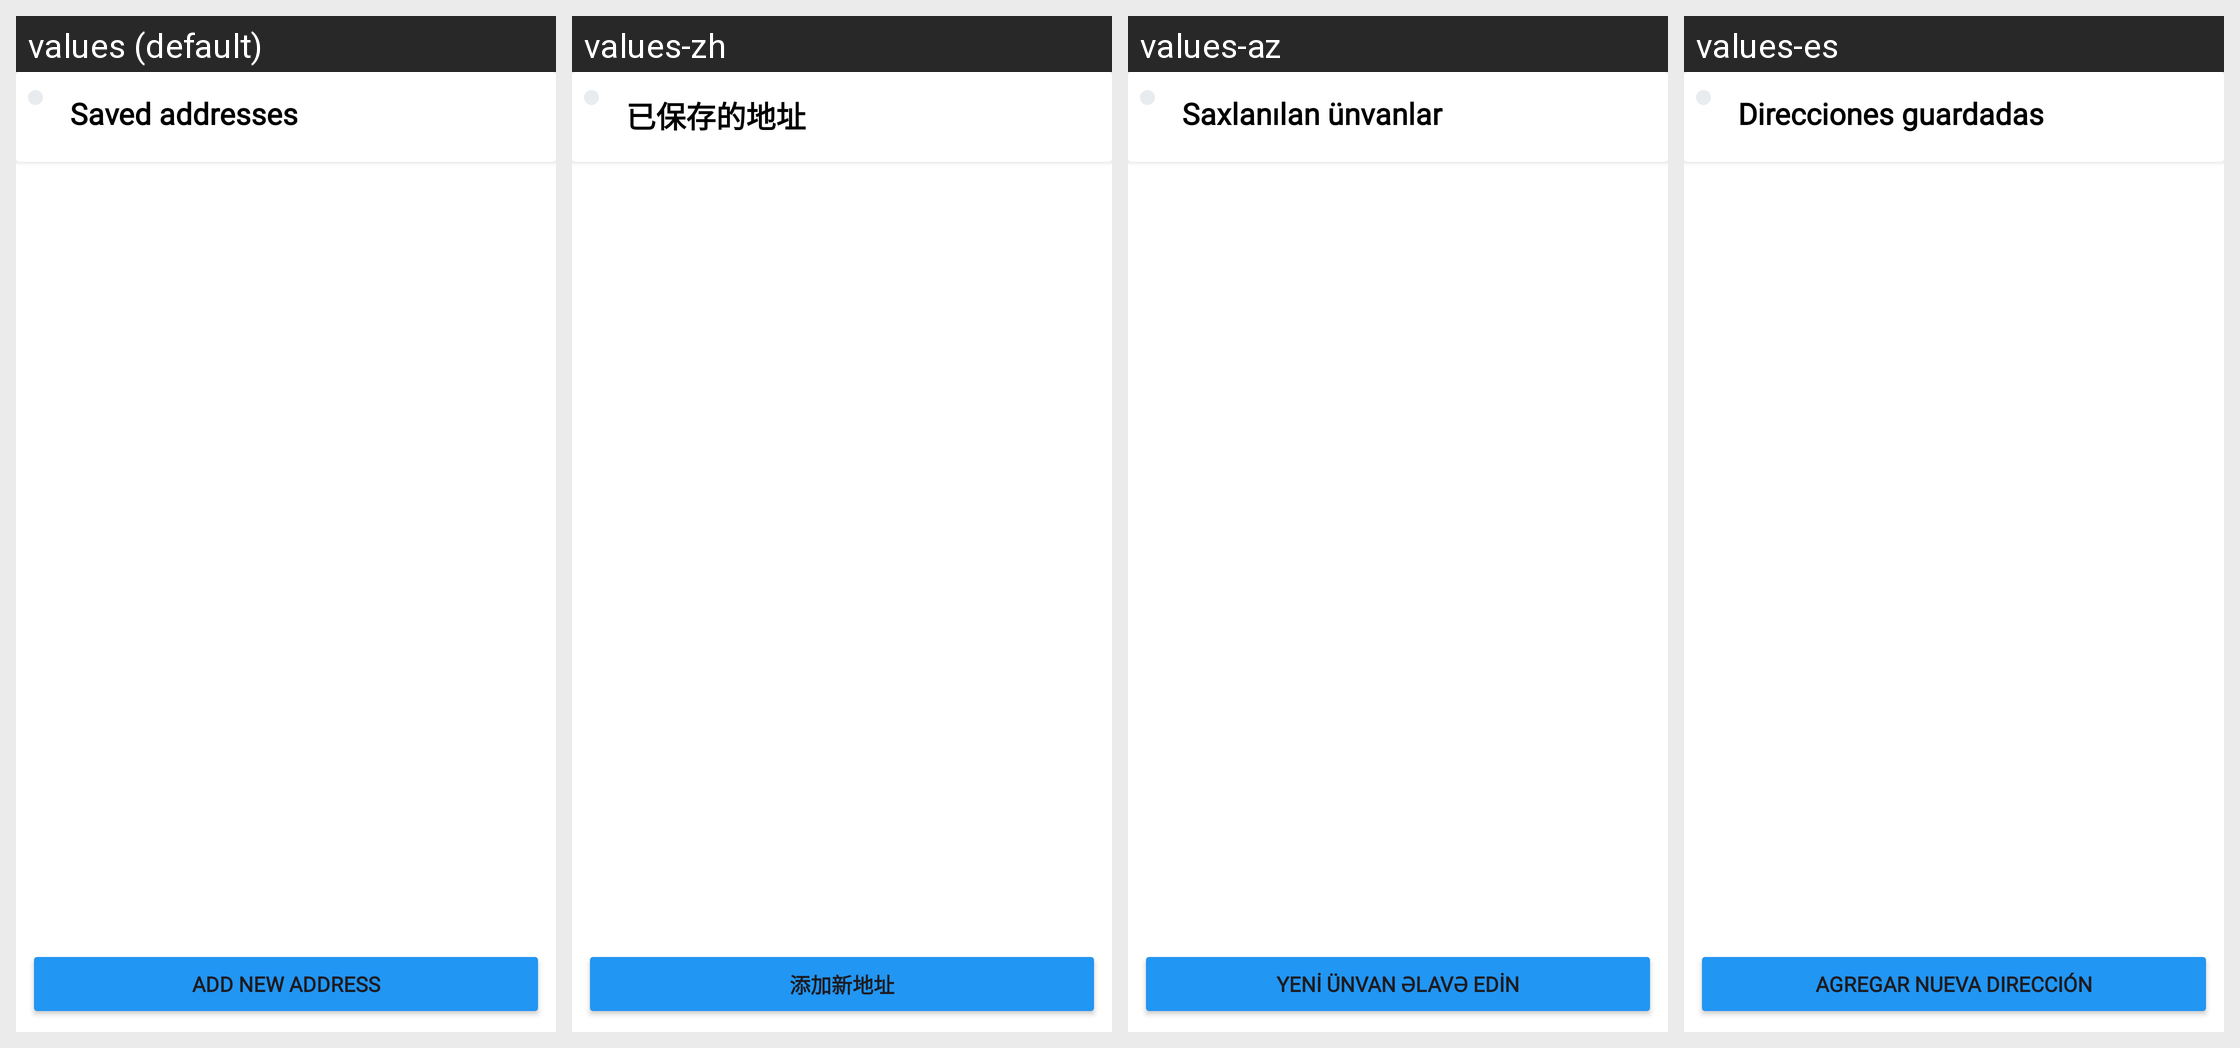

Here is an Android app screen in its default locale and in the app's own translations. Write out the translated-string differences for the strings that appear on this screen.
Android screen res/layout/fragment_address.xml rendered under 4 locales, left to right: values (default), values-zh, values-az, values-es. Device: Nexus 5 (rendered at 1080×1920; each locale shown at half size, 540×960, under a caption strip naming it); theme Theme.Folt.
Other locales in the repository, not shown: values-tr.
Strings drawn on this screen, with the default value and each locale's value (text and hints the layout hard-codes, and strings that could not be matched under every locale, appear in the picture but are not listed):

saved_addresses
  values: Saved addresses
  values-zh: 已保存的地址
  values-az: Saxlanılan ünvanlar
  values-es: Direcciones guardadas

add_new_address
  values: Add new address
  values-zh: 添加新地址
  values-az: Yeni ünvan əlavə edin
  values-es: Agregar nueva dirección
